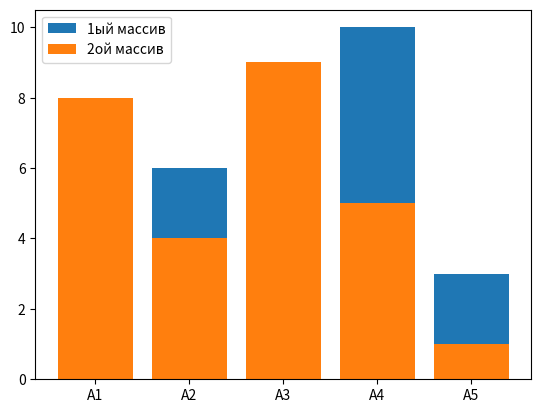

The matplotlib source for this figure:
from random import randint
from matplotlib import pyplot as pl

array_1 = [randint(1, 10) for i in range(5)] # массив из 5 случайных значений
array_2 = [randint(1, 10) for i in range(5)] # второй массив
array_leg = [f'A{i}' for i in range(1, 6)] # сгенерированный массив подписей
pl.bar(array_leg, array_1, label='1ый массив') # построение диаграмм
pl.bar(array_leg, array_2, label='2ой массив')
pl.legend() # добавление легенд
pl.show()

